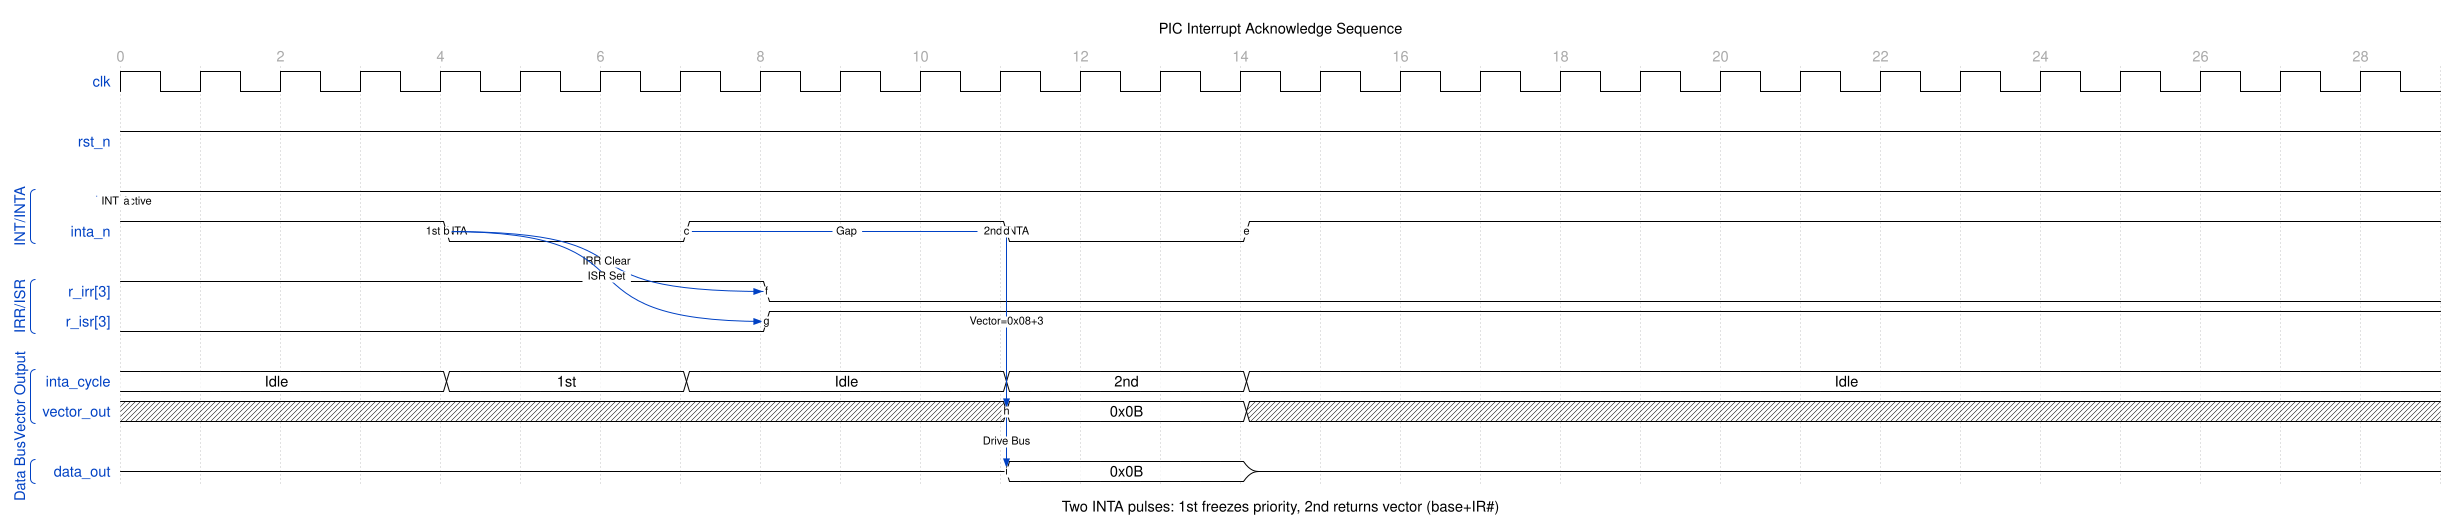

Give the WaveDrom (WaveJSON) description of this timing diagram.

{
  "signal": [
    {
      "name": "clk",
      "wave": "p............................",
      "period": 1.0
    },
    {},
    {
      "name": "rst_n",
      "wave": "1............................"
    },
    {},
    [
      "INT/INTA",
      {
        "name": "int",
        "wave": "1............................",
        "node": "a............................"
      },
      {
        "name": "inta_n",
        "wave": "1...0..1...0..1..............",
        "node": "....b..c...d..e.............."
      }
    ],
    {},
    [
      "IRR/ISR",
      {
        "name": "r_irr[3]",
        "wave": "1.......0....................",
        "node": "........f...................."
      },
      {
        "name": "r_isr[3]",
        "wave": "0.......1....................",
        "node": "........g...................."
      }
    ],
    {},
    [
      "Vector Output",
      {
        "name": "inta_cycle",
        "wave": "=...=..=...=..=..............",
        "data": ["Idle", "1st", "Idle", "2nd", "Idle"]
      },
      {
        "name": "vector_out",
        "wave": "x..........=..x..............",
        "data": ["0x0B"],
        "node": "...........h................."
      }
    ],
    {},
    [
      "Data Bus",
      {
        "name": "data_out",
        "wave": "z..........=..z..............",
        "data": ["0x0B"],
        "node": "...........i................."
      }
    ]
  ],
  "head": {
    "text": "PIC Interrupt Acknowledge Sequence",
    "tick": 0,
    "every": 2
  },
  "foot": {
    "text": "Two INTA pulses: 1st freezes priority, 2nd returns vector (base+IR#)"
  },
  "config": {
    "hscale": 1.5
  },
  "edge": [
    "a INT Active",
    "b 1st INTA",
    "c~>d Gap",
    "d 2nd INTA",
    "b~>f IRR Clear",
    "b~>g ISR Set",
    "d~>h Vector=0x08+3",
    "h~>i Drive Bus"
  ]
}
